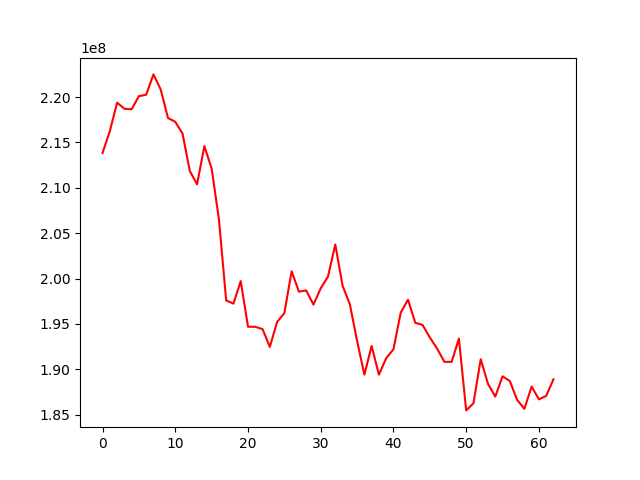

The table this chart was drawn from, first rows:
, 0
0, 213839066
1, 216247506
2, 219388706
3, 218717111
4, 218660289
5, 220107226
6, 220257208
7, 222502610
8, 220834205
9, 217691115
10, 217276845
11, 215968187
12, 211846459
13, 210390179
14, 214604335
15, 212129811
16, 206554875
17, 197583907
18, 197230844
19, 199710952
20, 194683983
21, 194676165
22, 194421460
23, 192456520
24, 195206172
25, 196183737
26, 200797897
27, 198549384
28, 198682560
29, 197118099
30, 198917057
31, 200209582
32, 203751589
33, 199212835
34, 197178749
35, 193127500
36, 189401366
37, 192558308
38, 189396454
39, 191209895
40, 192194149
41, 196244130
42, 197659122
43, 195116885
44, 194882907
45, 193498464
46, 192274171
47, 190811173
48, 190810817
49, 193370243
50, 185457962
51, 186244974
52, 191100261
53, 188383145
54, 186984478
55, 189214547
56, 188699857
57, 186633985
58, 185624746
59, 188084399
... 3 more rows
